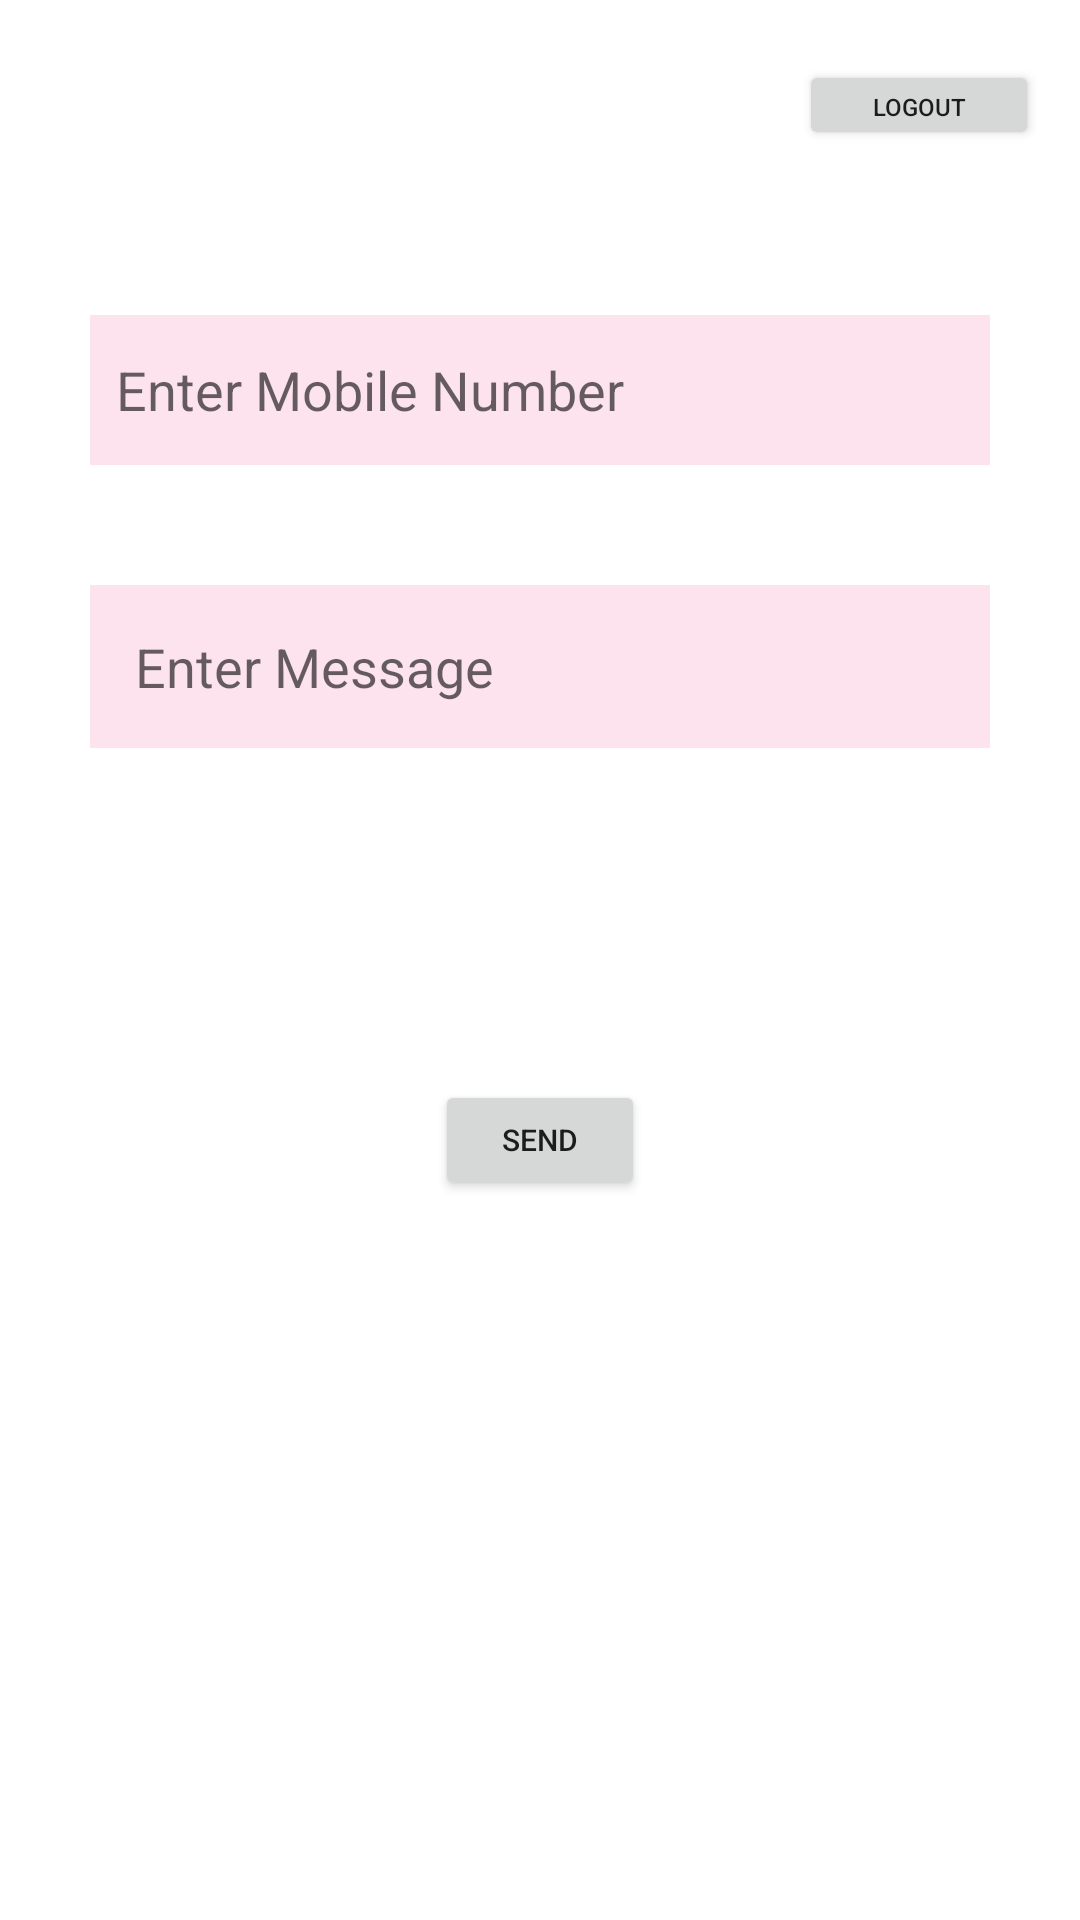

The Android layout XML behind this screen, and the referenced resources:
<!-- AndroidManifest.xml: application theme Theme.SocialTies -->
<!-- res/layout/activity_start.xml -->
<?xml version="1.0" encoding="utf-8"?>
<androidx.constraintlayout.widget.ConstraintLayout xmlns:android="http://schemas.android.com/apk/res/android"
    xmlns:app="http://schemas.android.com/apk/res-auto"
    xmlns:tools="http://schemas.android.com/tools"
    android:layout_width="match_parent"
    android:background="@drawable/background"
    android:layout_height="match_parent"
    tools:context=".Start">


    <Button
        android:id="@+id/button5"
        android:layout_width="80dp"
        android:layout_height="30dp"
        android:text="Logout"
        android:textSize="8dp"

        android:layout_marginTop="20dp"
        app:layout_constraintEnd_toEndOf="parent"
        app:layout_constraintHorizontal_bias="0.951"
        app:layout_constraintStart_toStartOf="parent"
        app:layout_constraintTop_toTopOf="parent" />

    <FrameLayout
        android:id="@+id/frameLayout"
        android:layout_width="match_parent"
        android:layout_height="80dp"
        android:layout_marginTop="90dp"
        android:padding="15dp"
        android:paddingStart="30dp"
        android:paddingEnd="30dp"
        app:layout_constraintEnd_toEndOf="parent"
        app:layout_constraintStart_toStartOf="parent"
        app:layout_constraintTop_toTopOf="parent">

        <EditText
            android:id="@+id/editTextPhone"
            android:layout_width="match_parent"
            android:layout_height="match_parent"
            android:background="#37F37DB0"
            android:ems="10"
            android:hint="  Enter Mobile Number"
            android:inputType="phone" />
    </FrameLayout>

    <FrameLayout
        android:layout_width="match_parent"
        android:layout_height="300dp"
        app:layout_constraintEnd_toEndOf="parent"
        app:layout_constraintStart_toStartOf="parent"
        app:layout_constraintTop_toBottomOf="@+id/frameLayout">

        <EditText
            android:id="@+id/editTextTextPersonName2"
            android:layout_width="match_parent"
            android:layout_height="wrap_content"
            android:layout_marginLeft="30dp"
            android:layout_marginTop="25dp"
            android:layout_marginRight="30dp"
            android:background="#37F37DB0"
            android:ems="10"
            android:hint="Enter Message"
            android:inputType="textPersonName"
           android:padding="15dp"
            app:layout_constraintEnd_toEndOf="parent"
            app:layout_constraintStart_toStartOf="parent"
            app:layout_constraintTop_toBottomOf="@+id/frameLayout" />

        <Button
            android:id="@+id/button6"
            android:layout_width="70dp"
            android:layout_height="40dp"
            android:layout_gravity="center"
            android:layout_marginTop="60dp"
            android:text="Send"
            android:textSize="10dp"

            app:layout_constraintTop_toBottomOf="@+id/editTextTextPersonName2" />


    </FrameLayout>


</androidx.constraintlayout.widget.ConstraintLayout>
<!-- resources referenced by this layout -->
<resources>
  <style name="Theme.SocialTies" parent="Theme.MaterialComponents.DayNight.DarkActionBar">
          
          <item name="colorPrimary">@color/purple_500</item>
          <item name="colorPrimaryVariant">@color/purple_700</item>
          <item name="colorOnPrimary">@color/white</item>
          
          <item name="colorSecondary">@color/teal_200</item>
          <item name="colorSecondaryVariant">@color/teal_700</item>
          <item name="colorOnSecondary">@color/black</item>
          
          <item name="android:statusBarColor" tools:targetApi="l">?attr/colorPrimaryVariant</item>
          
      </style>
  <!-- not gathered from this repository: default colours our renderer supplied (Android Studio template values) -->
  <color name="purple_500">#FF6200EE</color>
  <color name="purple_700">#FF3700B3</color>
  <color name="teal_200">#FF03DAC5</color>
  <color name="teal_700">#FF018786</color>
  <color name="black">#FF000000</color>
  <color name="white">#FFFFFFFF</color>
</resources>
